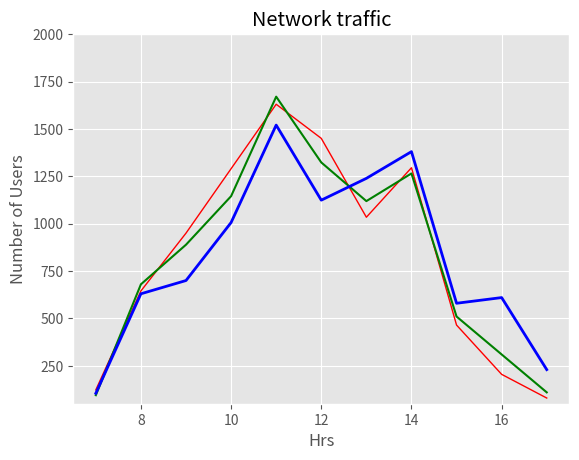

Python code for this plot:
import matplotlib.pyplot as plt
from matplotlib import style

web_monday = [123,645,950,1290,1630,1450,1034,1295,465,205,80]
web_tuesday = [95,680,889,1145,1670,1323,1119,1265,510,310,110]
web_wednesday = [105, 630, 700, 1006, 1520, 1124, 1239, 1380, 580, 610, 230]
time_hrs = [7, 8, 9, 10,11,12,13,14,15,16,17]

style.use('ggplot')

plt.plot(time_hrs, web_monday, 'r', label = 'Monday', linewidth = 1)
plt.plot(time_hrs, web_tuesday,'g', label = 'Tuesday', linewidth = 1.5)
plt.plot(time_hrs, web_wednesday, 'b', label = 'Wednesday', linewidth = 2)
plt.axis([6.5,17.5,50,2000])

plt.xlabel('Hrs')
plt.ylabel('Number of Users')

plt.title('Network traffic')

plt.show()